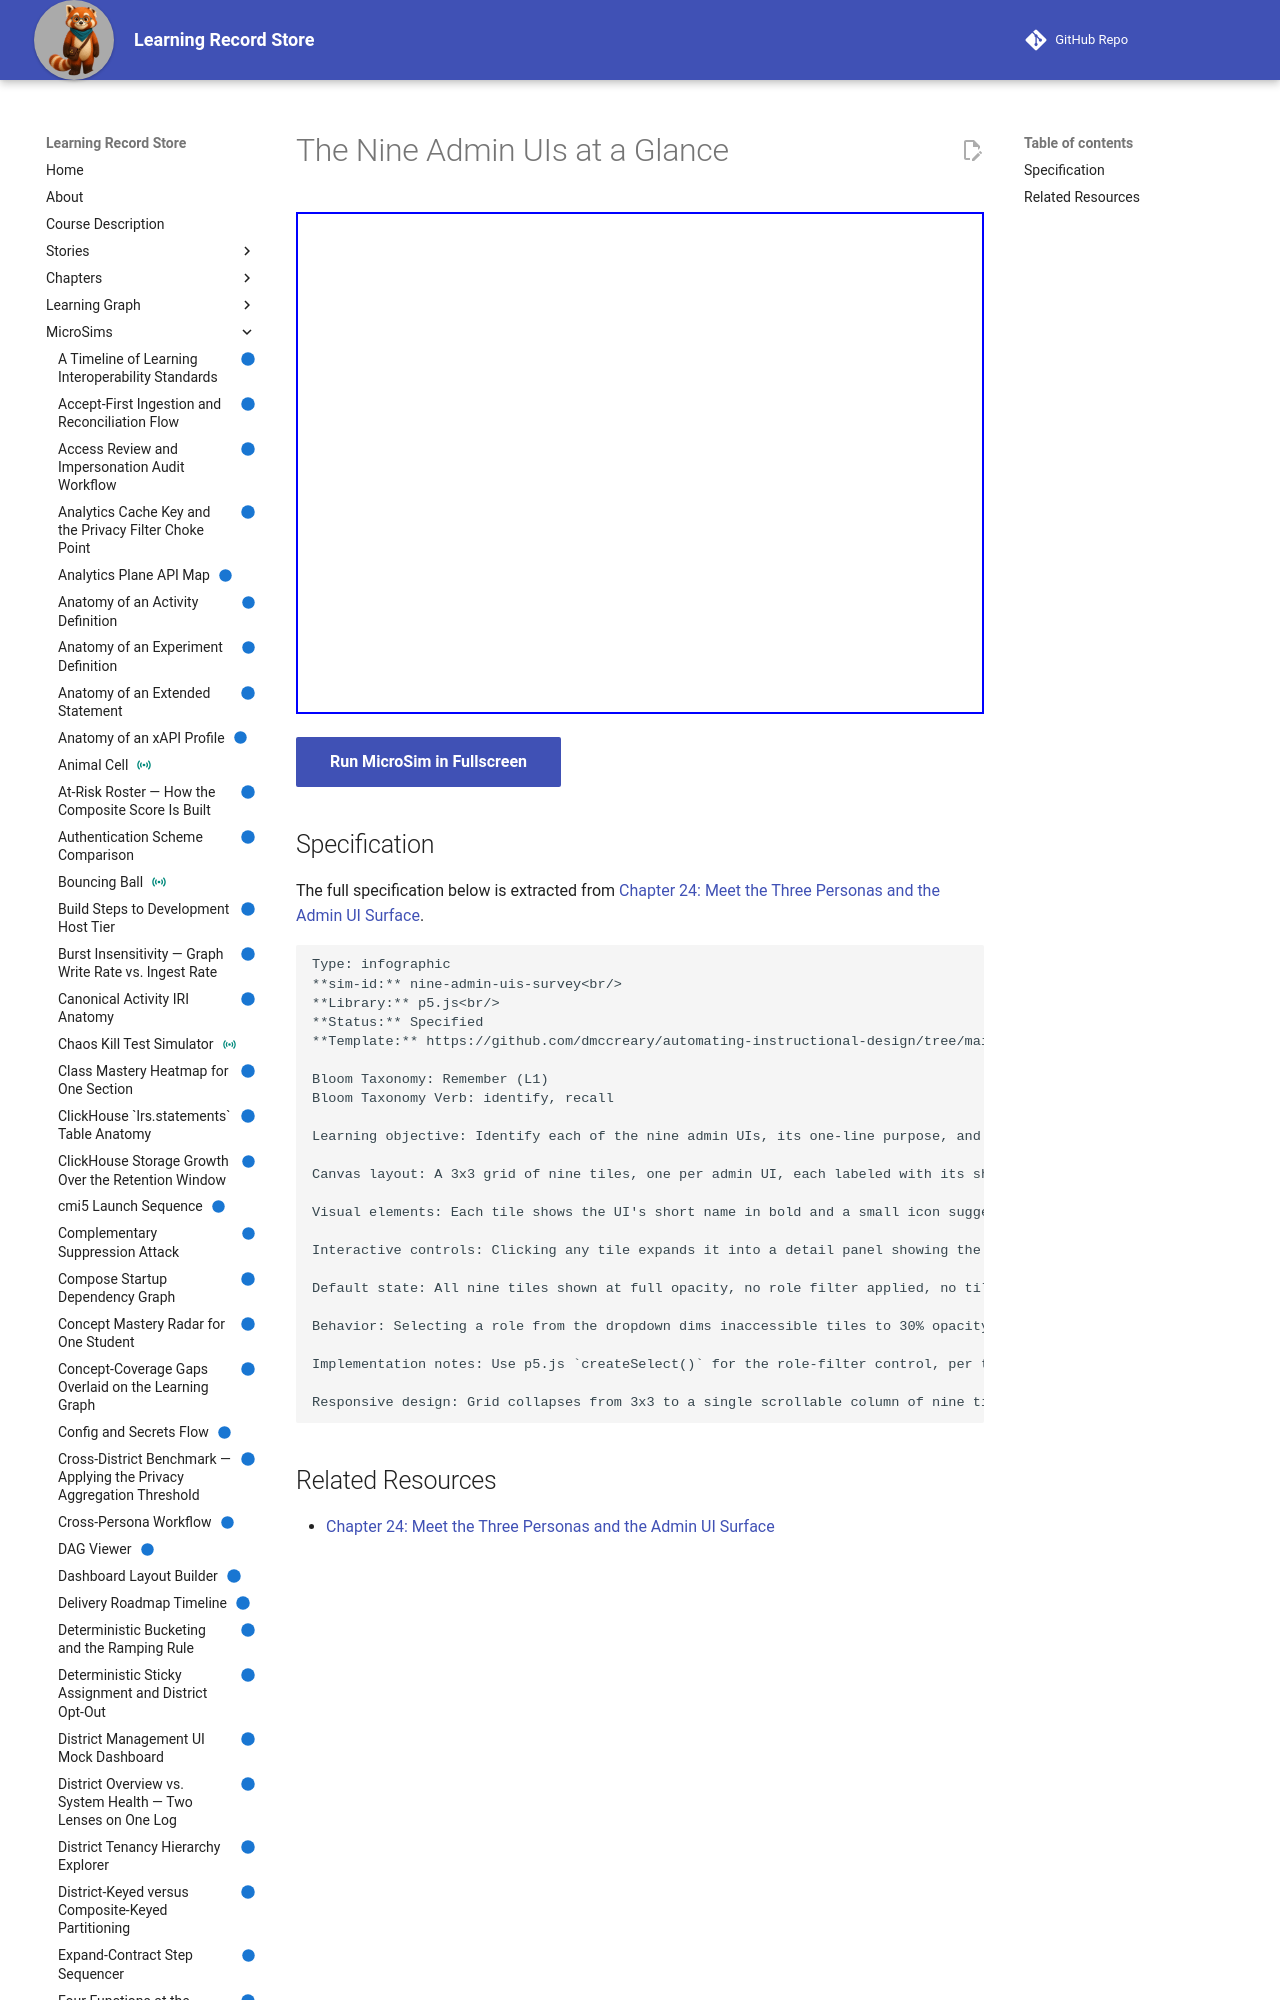

repository: dmccreary/learning-record-store · page: sims/nine-admin-uis-survey/index.html · generator: mkdocs

---
title: The Nine Admin UIs at a Glance
description: Identify each of the nine admin UIs, its one-line purpose, and which of the six roles from this chapter can open it, as a quick-reference survey before Chapters 25 through 27 cover several of them in depth.
status: implemented
library: p5.js
bloom_level: Remember (L1)
---

# The Nine Admin UIs at a Glance



<iframe src="main.html" width="100%" height="502"></iframe>

[Run MicroSim in Fullscreen](main.html){ .md-button .md-button--primary }
